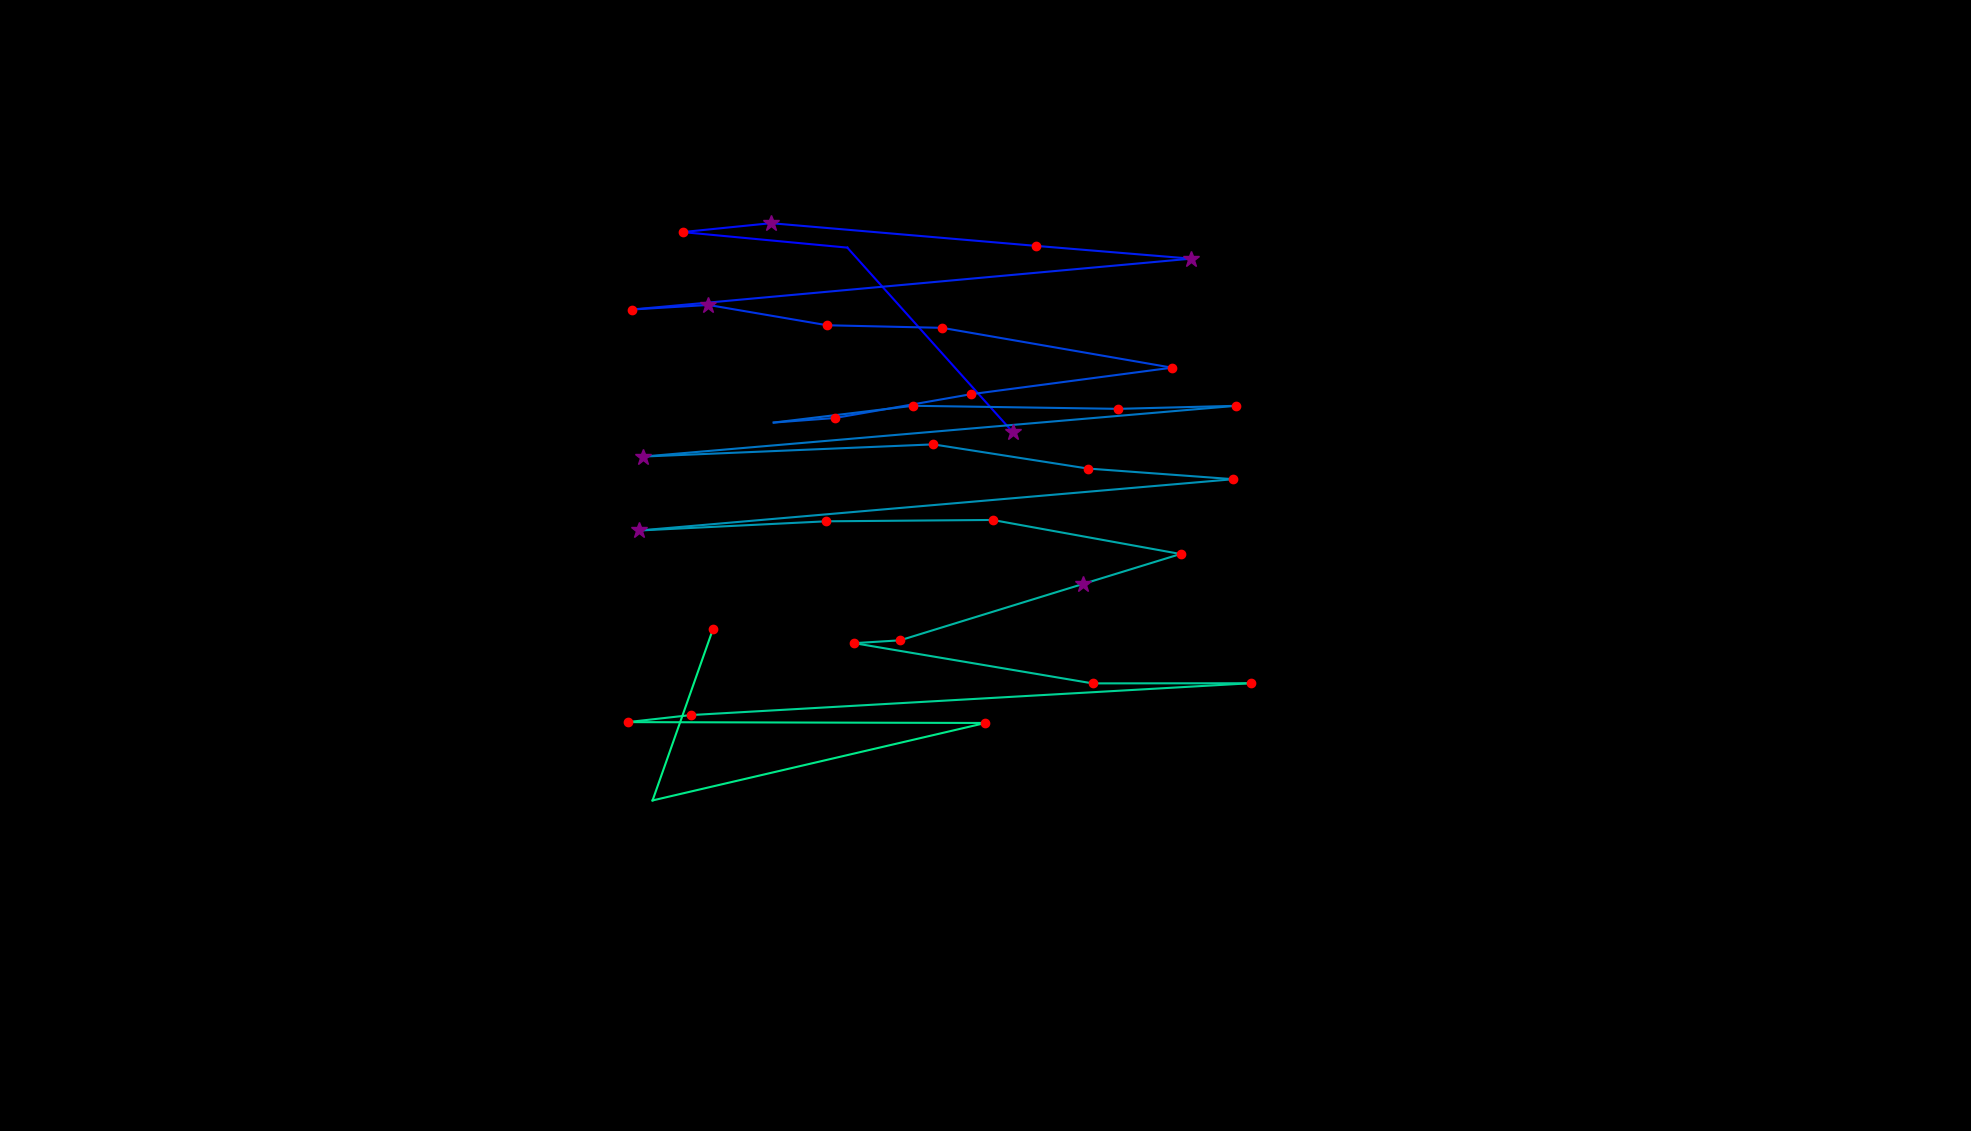

Data behind this chart, as committed beside it:
, fixation_id, timestamp, avg_gaze_x, avg_gaze_y, duration
0, 0.0, 0.0, 1315, 907.9, 373.6
1, 1.0, 530.2, 1100, 1147, 96.41
2, 2.0, 674.8, 886.4, 1167, 229
3, 3.0, 927.9, 1001, 1179, 289.2
4, 4.0, 1567, 1345, 1150, 180.8
5, 5.0, 1832, 1547, 1133, 277.2
6, 6.0, 2229, 821, 1067, 229
7, 7.0, 2482, 920, 1073, 253.1
8, 8.0, 2760, 1074, 1046, 168.7
9, 9.0, 2964, 1224, 1043, 156.7
10, 10.0, 3205, 1522, 991.3, 229
11, 11.0, 3495, 1261, 956.8, 156.7
12, 12.0, 3724, 1085, 926, 120.5
13, 13.0, 3868, 1005, 920, 96.41
14, 14.0, 4085, 1186, 941.8, 132.6
15, 15.0, 4242, 1452, 937.9, 216.9
16, 16.0, 4579, 1605, 941.8, 120.5
17, 17.0, 4820, 835, 875.9, 277.2
18, 18.0, 5435, 1212, 891.7, 192.8
19, 19.0, 5652, 1413, 860.4, 229
20, 20.0, 5905, 1602, 846.5, 168.7
21, 21.0, 6278, 830.2, 779.9, 265.1
22, 22.0, 6568, 1073, 791.8, 180.8
23, 23.0, 6772, 1289, 793.6, 241
24, 24.0, 7038, 1533, 749.3, 241
25, 25.0, 7303, 1406, 710.4, 313.3
26, 26.0, 7761, 1169, 637.3, 144.6
27, 27.0, 7929, 1109, 633.6, 241
28, 28.0, 8194, 1419, 581.3, 120.5
29, 29.0, 8411, 1624, 581.5, 180.8
30, 30.0, 8628, 897.4, 540.2, 120.5
31, 31.0, 8797, 815.2, 531, 144.6
32, 32.0, 9279, 1280, 529.9, 156.7
33, 33.0, 9460, 847.5, 429.3, 36.15
34, 34.0, 9869, 926, 652, 216.9
